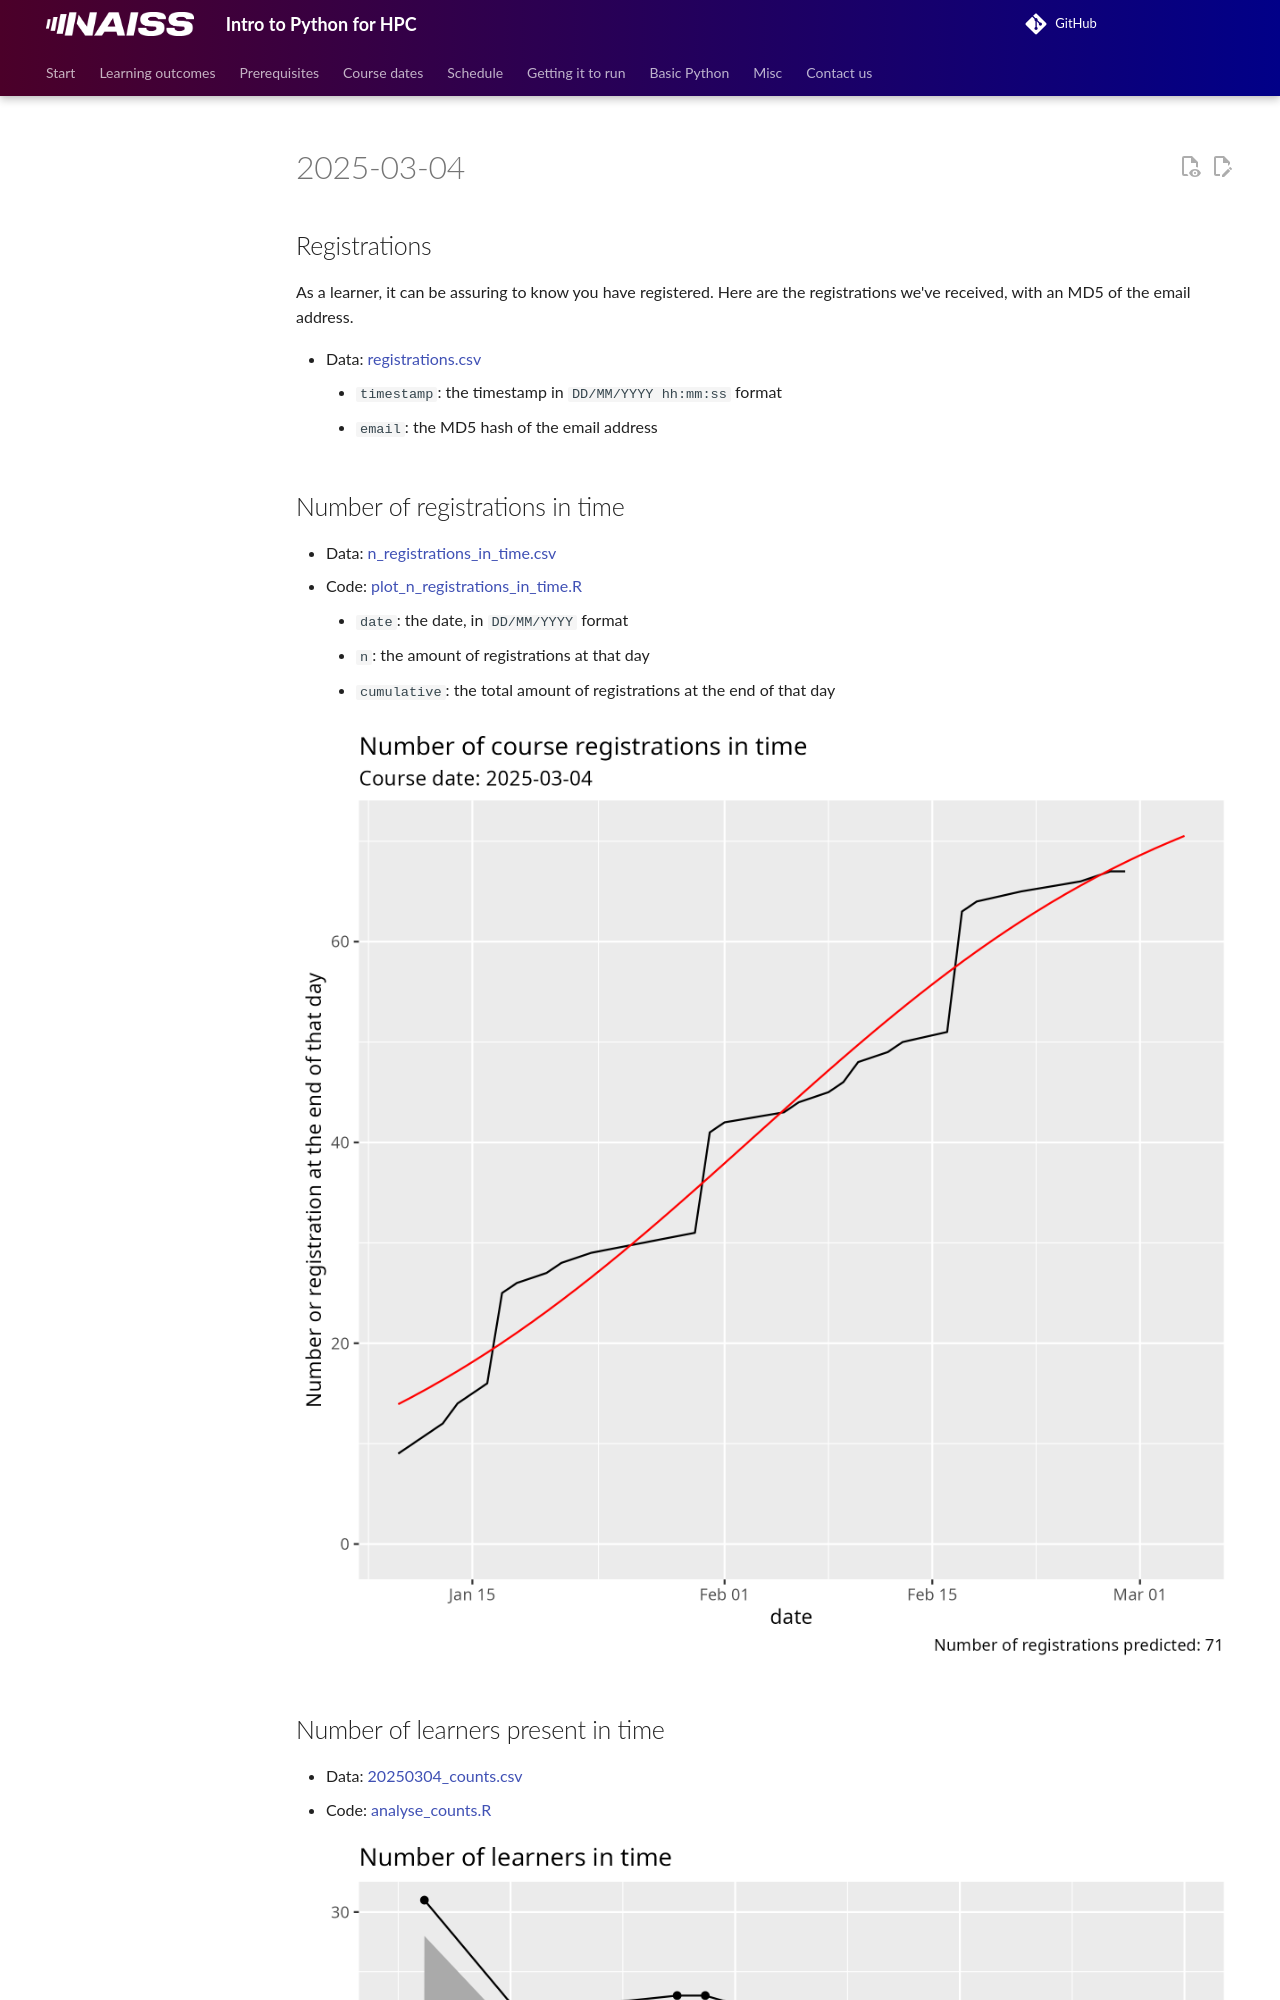

repository: UPPMAX/naiss_intro_python · page: data/20250304/index.html · generator: mkdocs

# 2025-03-04

## Registrations

As a learner, it can be assuring to know you have registered.
Here are the registrations we've received,
with an MD5 of the email address.

- Data: [registrations.csv](registrations.csv)
    - `timestamp`: the timestamp in `DD/MM/YYYY hh:mm:ss`
      format
    - `email`: the MD5 hash of the email address
